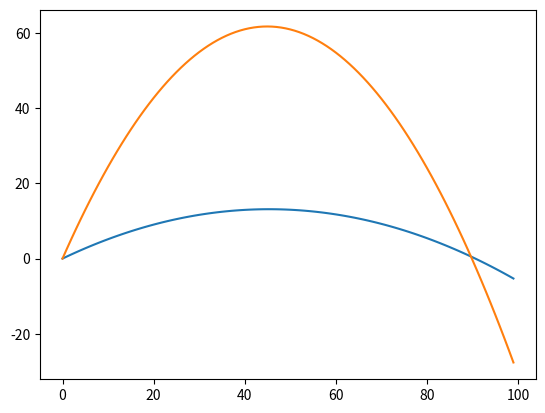

This chart was generated by the following Python code:
import numpy as np
import matplotlib.pyplot as plt
H2=120
W2=90
A2=30

Y2=[]
X2=[]
Y4=[]
X4=[]
H4=90
A4=70
for x2 in range(0,100):
    X2.append(x2)
    y2=0.58*x2 - 0.0064*(x2**2)
    Y2.append(y2)
for x4 in range(0,100):    
    y4=2.75*x4 - 0.0306*(x4**2)
    X4.append(x4)
    Y4.append(y4)
plt.plot(X2,Y2)  
plt.plot(X4,Y4)  
